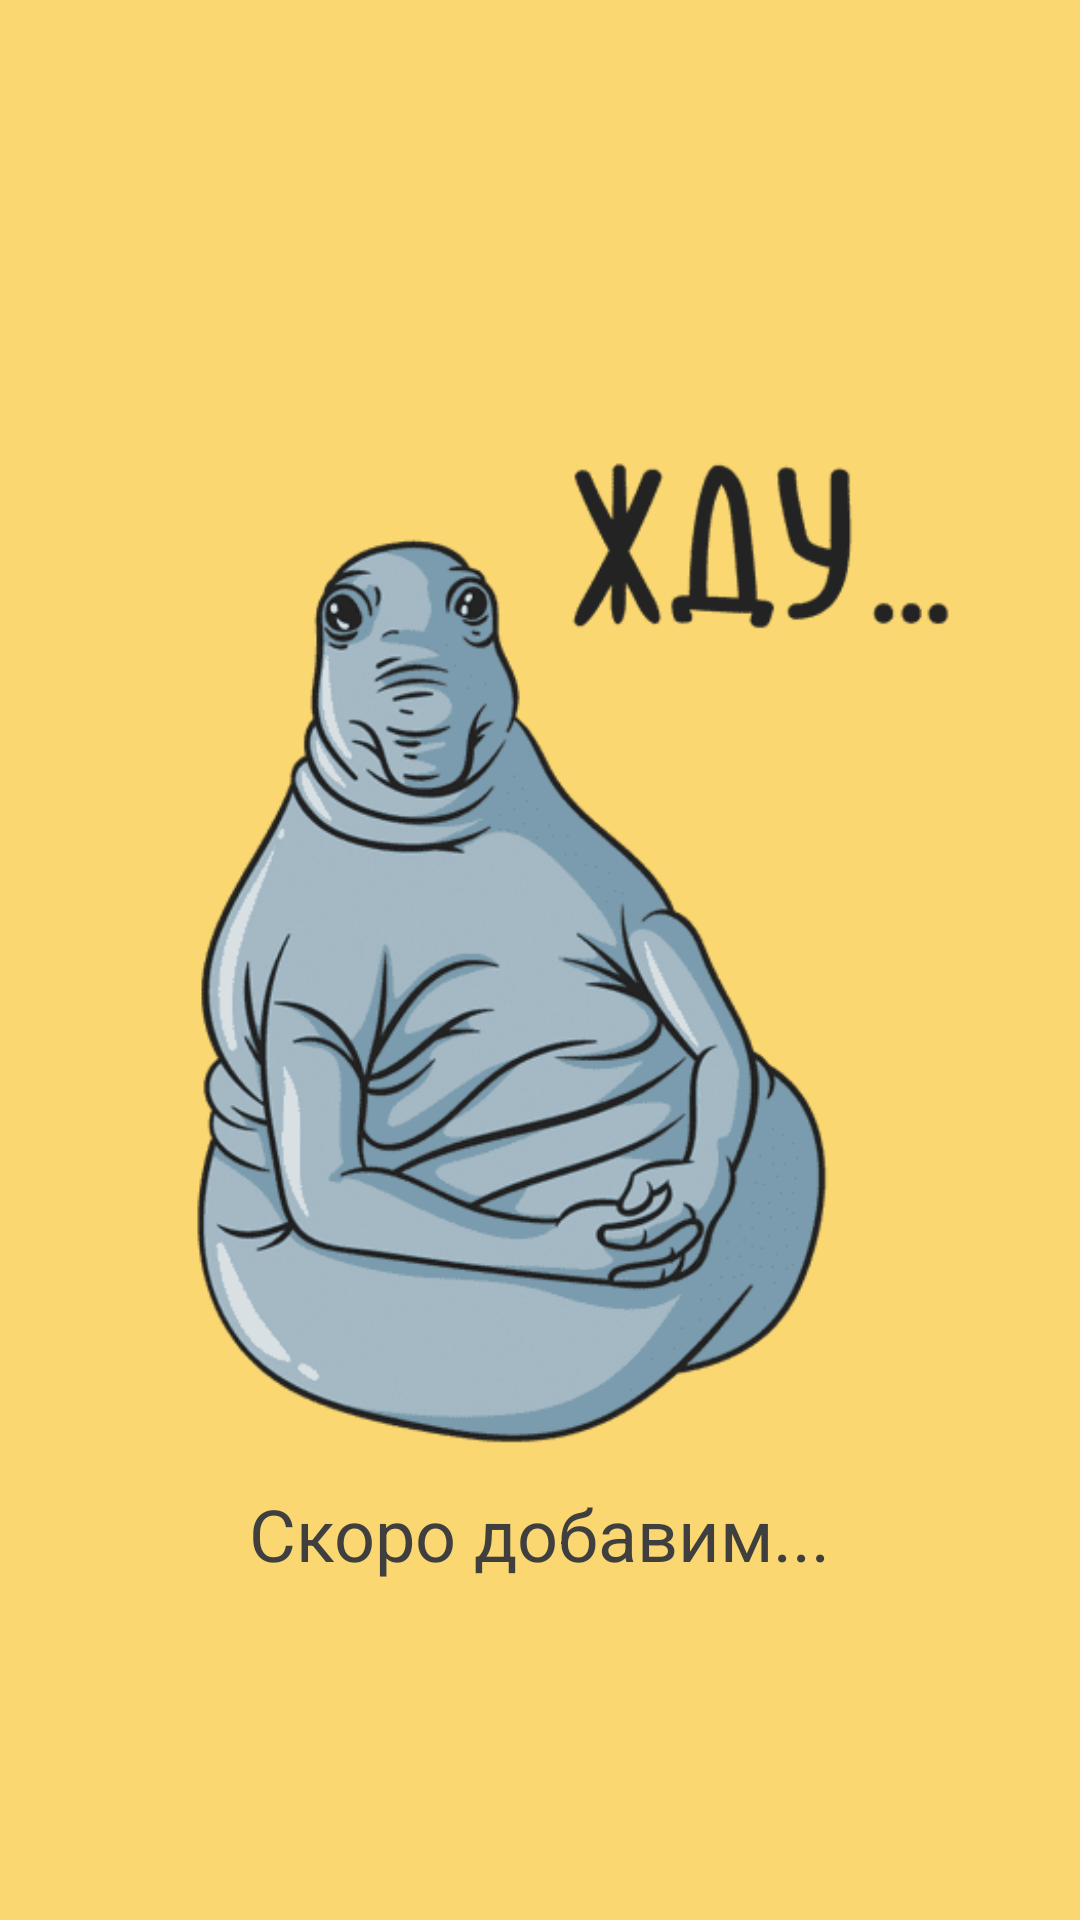

Reconstruct the res/layout file that produces this screen, plus the resources it refers to.
<!-- AndroidManifest.xml: application theme Theme.ВикторинаДляДетей -->
<!-- res/layout/activity_coming_soon.xml -->
<?xml version="1.0" encoding="utf-8"?>
<androidx.constraintlayout.widget.ConstraintLayout xmlns:android="http://schemas.android.com/apk/res/android"
    xmlns:app="http://schemas.android.com/apk/res-auto"
    xmlns:tools="http://schemas.android.com/tools"
    android:layout_width="match_parent"
    android:layout_height="match_parent"
    android:background="@color/appColorYellow"
    android:orientation="vertical"
    tools:context=".Coming_Soon">

    <TextView
        android:id="@+id/textView36"
        android:layout_width="wrap_content"
        android:layout_height="wrap_content"
        android:text="Скоро добавим..."
        android:textColor="@color/appColorText"
        android:textSize="24sp"
        app:layout_constraintEnd_toEndOf="parent"
        app:layout_constraintStart_toStartOf="parent"
        app:layout_constraintTop_toBottomOf="@+id/imageView4" />

    <ImageView
        android:id="@+id/imageView4"
        android:layout_width="350dp"
        android:layout_height="350dp"
        app:layout_constraintBottom_toBottomOf="parent"
        app:layout_constraintEnd_toEndOf="parent"
        app:layout_constraintStart_toStartOf="parent"
        app:layout_constraintTop_toTopOf="parent"
        android:src="@drawable/jdun" />

</androidx.constraintlayout.widget.ConstraintLayout>
<!-- resources referenced by this layout -->
<resources>
  <color name="appColorText">#3F3F3F</color>
  <color name="appColorYellow">#FAD771</color>
  <!-- drawable jdun: png bitmap (drawable, 22087 bytes) -->
  <style name="Theme.ВикторинаДляДетей" parent="Theme.MaterialComponents.DayNight.NoActionBar">
          
          <item name="colorPrimary">@color/purple_500</item>
          <item name="colorPrimaryVariant">@color/black</item>
          <item name="colorOnPrimary">@color/white</item>
          
          <item name="colorSecondary">@color/teal_200</item>
          <item name="colorSecondaryVariant">@color/teal_700</item>
          <item name="colorOnSecondary">@color/black</item>
          
          <item name="android:statusBarColor" tools:targetApi="l">?attr/colorPrimaryVariant</item>
          
      </style>
  <color name="purple_500">#FF6200EE</color>
  <color name="black">#FF000000</color>
  <color name="white">#FFFFFFFF</color>
  <color name="teal_200">#FF03DAC5</color>
  <color name="teal_700">#FF018786</color>
</resources>
